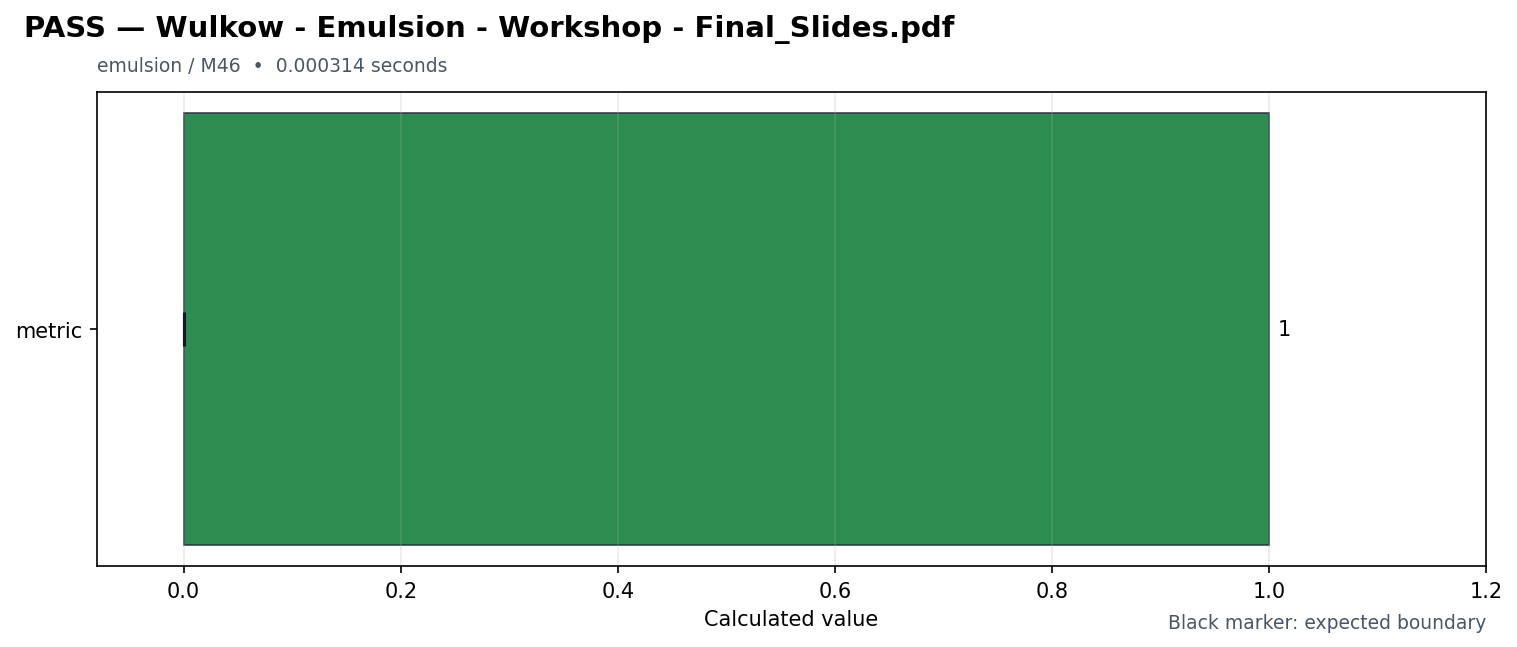

The data file committed next to this chart (first rows):
id, source_pdf, title, feature, milestone, status, duration_seconds, metrics, expected, reason, requires, speed
wulkow_emulsion_workshop_final_slides, Wulkow - Emulsion - Workshop - Final_Sli…, Wulkow - Emulsion - Workshop - Final_Sli…, emulsion, M46, PASS, 0.000314, {"metric": 1.0000000000001539}, {"metric": {"maximum": null, "minimum": …, , [], fast
